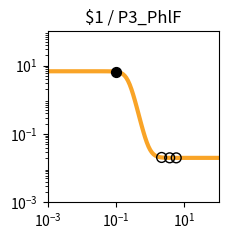

Here is the Python script that generated this plot: (Note: this script raises an exception after producing the figure.)
import matplotlib.pyplot as plt
import matplotlib.ticker as ticker
import numpy as np

fig, ax = plt.subplots(figsize=(2.5,2.5))

plt.xlim(1.000000e-03, 1.000000e+02)
plt.ylim(1.000000e-03, 1.000000e+02)

x = np.array([1.000000e-03,1.122018e-03,1.258925e-03,1.412538e-03,1.584893e-03,1.778279e-03,1.995262e-03,2.238721e-03,2.511886e-03,2.818383e-03,3.162278e-03,3.548134e-03,3.981072e-03,4.466836e-03,5.011872e-03,5.623413e-03,6.309573e-03,7.079458e-03,7.943282e-03,8.912509e-03,1.000000e-02,1.122018e-02,1.258925e-02,1.412538e-02,1.584893e-02,1.778279e-02,1.995262e-02,2.238721e-02,2.511886e-02,2.818383e-02,3.162278e-02,3.548134e-02,3.981072e-02,4.466836e-02,5.011872e-02,5.623413e-02,6.309573e-02,7.079458e-02,7.943282e-02,8.912509e-02,1.000000e-01,1.122018e-01,1.258925e-01,1.412538e-01,1.584893e-01,1.778279e-01,1.995262e-01,2.238721e-01,2.511886e-01,2.818383e-01,3.162278e-01,3.548134e-01,3.981072e-01,4.466836e-01,5.011872e-01,5.623413e-01,6.309573e-01,7.079458e-01,7.943282e-01,8.912509e-01,1.000000e+00,1.122018e+00,1.258925e+00,1.412538e+00,1.584893e+00,1.778279e+00,1.995262e+00,2.238721e+00,2.511886e+00,2.818383e+00,3.162278e+00,3.548134e+00,3.981072e+00,4.466836e+00,5.011872e+00,5.623413e+00,6.309573e+00,7.079458e+00,7.943282e+00,8.912509e+00,1.000000e+01,1.122018e+01,1.258925e+01,1.412538e+01,1.584893e+01,1.778279e+01,1.995262e+01,2.238721e+01,2.511886e+01,2.818383e+01,3.162278e+01,3.548134e+01,3.981072e+01,4.466836e+01,5.011872e+01,5.623413e+01,6.309573e+01,7.079458e+01,7.943282e+01,8.912509e+01,1.000000e+02,])
y = np.array([6.800000e+00,6.800000e+00,6.800000e+00,6.800000e+00,6.800000e+00,6.800000e+00,6.800000e+00,6.800000e+00,6.800000e+00,6.800000e+00,6.800000e+00,6.800000e+00,6.800000e+00,6.800000e+00,6.799999e+00,6.799999e+00,6.799998e+00,6.799997e+00,6.799995e+00,6.799992e+00,6.799987e+00,6.799979e+00,6.799966e+00,6.799945e+00,6.799910e+00,6.799855e+00,6.799765e+00,6.799618e+00,6.799381e+00,6.798996e+00,6.798371e+00,6.797359e+00,6.795717e+00,6.793057e+00,6.788747e+00,6.781769e+00,6.770483e+00,6.752258e+00,6.722909e+00,6.675850e+00,6.600919e+00,6.482918e+00,6.300285e+00,6.025072e+00,5.626608e+00,5.081876e+00,4.392834e+00,3.602038e+00,2.789704e+00,2.044942e+00,1.430031e+00,9.647490e-01,6.354056e-01,4.131375e-01,2.679183e-01,1.750387e-01,1.164417e-01,7.979153e-02,5.699223e-02,4.285704e-02,3.411178e-02,2.870820e-02,2.537208e-02,2.331340e-02,2.204341e-02,2.126010e-02,2.077703e-02,2.047913e-02,2.029544e-02,2.018217e-02,2.011233e-02,2.006926e-02,2.004271e-02,2.002633e-02,2.001624e-02,2.001001e-02,2.000617e-02,2.000381e-02,2.000235e-02,2.000145e-02,2.000089e-02,2.000055e-02,2.000034e-02,2.000021e-02,2.000013e-02,2.000008e-02,2.000005e-02,2.000003e-02,2.000002e-02,2.000001e-02,2.000001e-02,2.000000e-02,2.000000e-02,2.000000e-02,2.000000e-02,2.000000e-02,2.000000e-02,2.000000e-02,2.000000e-02,2.000000e-02,2.000000e-02,])
c = "#f9a427"

hi_x = np.array([9.942611e-02,])
hi_y = np.array([6.605537e+00,])
lo_x = np.array([5.764033e+00,2.153464e+00,3.709995e+00,])
lo_y = np.array([2.000902e-02,2.056399e-02,2.005743e-02,])

plt.loglog(x,y,lw=3,color=c)
plt.scatter(hi_x,hi_y,marker='o',s=50,color='black',zorder=10)
plt.scatter(lo_x,lo_y,marker='o',s=50,edgecolors='black',color='none',zorder=10)

plt.title("$1 / P3_PhlF")

ax.xaxis.set_major_locator(ticker.LogLocator(numticks=3))
ax.yaxis.set_major_locator(ticker.LogLocator(numticks=3))

ax.set_aspect('equal')
plt.tight_layout()

plt.savefig("/root/output/response_plot_$1_P3_PhlF.png", bbox_inches='tight')
